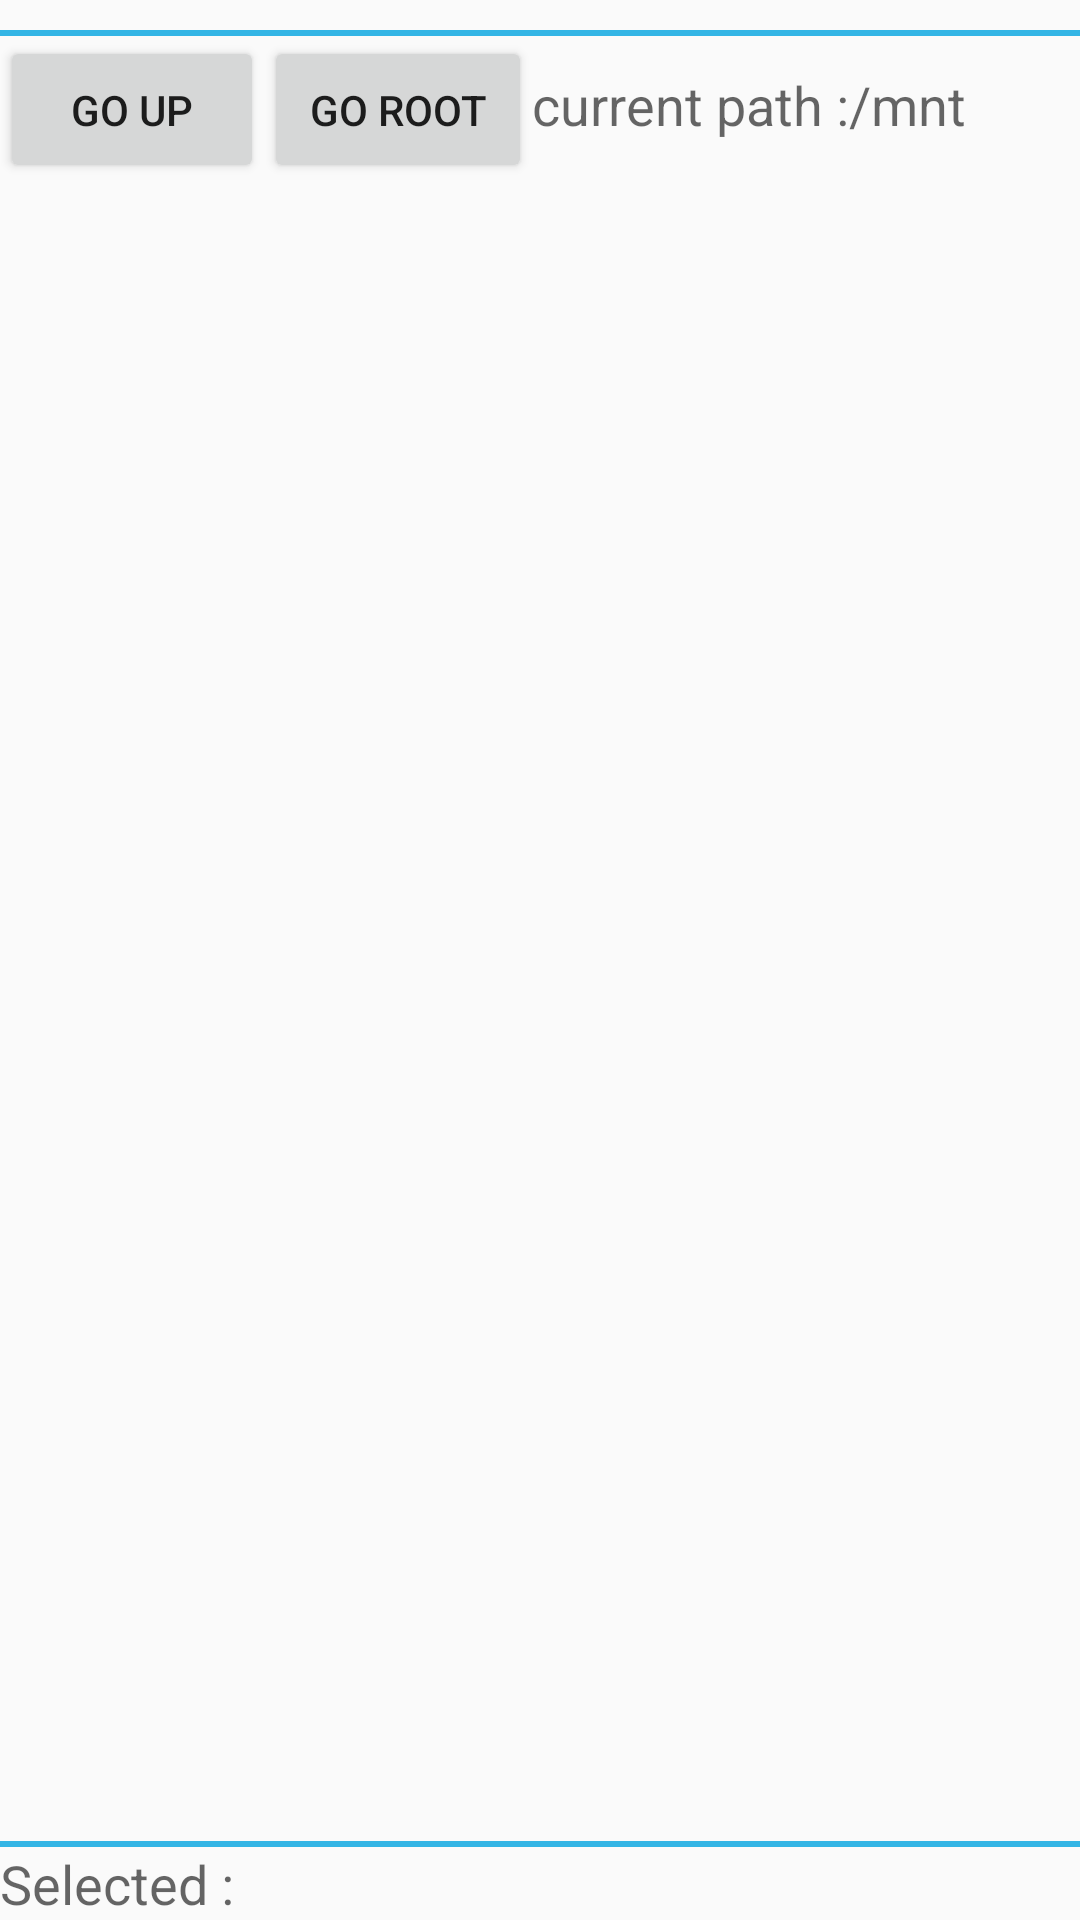

Layout XML and referenced resources for this Android screen:
<!-- AndroidManifest.xml: application theme AppTheme -->
<!-- res/layout/file_browser_view.xml -->
<?xml version="1.0" encoding="utf-8"?>
<RelativeLayout xmlns:android="http://schemas.android.com/apk/res/android"
    android:id="@+id/RelativeLayout1"
    android:layout_width="match_parent"
    android:layout_height="match_parent"
    android:orientation="vertical">


    <View
        android:id="@+id/view_line_one"
        android:layout_width="match_parent"
        android:layout_height="2dp"
        android:layout_marginTop="10dp"
        android:background="@android:color/holo_blue_light" />

    <LinearLayout
        android:id="@+id/layout_top_view"
        android:layout_width="wrap_content"
        android:layout_height="wrap_content"
        android:layout_alignParentLeft="true"
        android:layout_alignParentRight="true"
        android:layout_alignParentTop="true"
        android:layout_below="@id/view_line_one"
        android:layout_marginTop="12dp">

        <Button
            android:id="@+id/btn_go_up"
            android:layout_width="wrap_content"
            android:layout_height="wrap_content"
            android:drawableLeft="@mipmap/back02"
            android:padding="15dp"
            android:text="@string/go_up" />

        <Button
            android:id="@+id/btn_go_root"
            android:layout_width="wrap_content"
            android:layout_height="wrap_content"
            android:drawableLeft="@mipmap/back01"
            android:padding="15dp"
            android:text="@string/go_root" />

        <TextView
            android:id="@+id/tv_file_name"
            android:layout_width="wrap_content"
            android:layout_height="wrap_content"
            android:text="@string/strCurrentPath"
            android:textAppearance="?android:attr/textAppearanceMedium" />

        <TextView
            android:id="@+id/text_current_path"
            android:layout_width="wrap_content"
            android:layout_height="wrap_content"
            android:text="/mnt"
            android:textAppearance="?android:attr/textAppearanceMedium" />
    </LinearLayout>

    <ListView
        android:id="@+id/list"
        android:layout_width="match_parent"
        android:layout_height="fill_parent"
        android:layout_above="@+id/view1"
        android:layout_below="@+id/layout_top_view"
        android:divider="#E6E6E6"
        android:dividerHeight="@dimen/list_view_divider_height" />

    <View
        android:id="@+id/view1"
        android:layout_width="match_parent"
        android:layout_height="2dp"
        android:layout_above="@+id/layout_bottom_view"
        android:background="@android:color/holo_blue_light" />

    <LinearLayout
        android:id="@+id/layout_bottom_view"
        android:layout_width="wrap_content"
        android:layout_height="wrap_content"
        android:layout_alignParentBottom="true"
        android:layout_alignParentLeft="true"
        android:layout_alignParentRight="true">

        <TextView
            android:id="@+id/textView2"
            android:layout_width="wrap_content"
            android:layout_height="wrap_content"
            android:text="@string/selected_file"
            android:textAppearance="?android:attr/textAppearanceMedium" />

        <TextView
            android:id="@+id/txt_selected_file"
            android:layout_width="wrap_content"
            android:layout_height="wrap_content"
            android:text=" "
            android:textAppearance="?android:attr/textAppearanceMedium" />
    </LinearLayout>

</RelativeLayout>
<!-- resources referenced by this layout -->
<resources>
  <dimen name="list_view_divider_height">0.5dp</dimen>
  <string name="go_root">Go Root</string>
  <string name="go_up">Go Up</string>
  <string name="selected_file">"Selected : "</string>
  <string name="strCurrentPath">current path : </string>
  <style name="AppTheme" parent="Theme.AppCompat.Light.DarkActionBar">
          
          <item name="colorPrimary">@color/colorPrimary</item>
          <item name="colorPrimaryDark">@color/colorPrimaryDark</item>
          <item name="colorAccent">@color/colorAccent</item>
      </style>
  <color name="colorPrimary">#00ae7d</color>
  <color name="colorPrimaryDark">#CC00ce7d</color>
  <color name="colorAccent">#00ae7d</color>
</resources>
